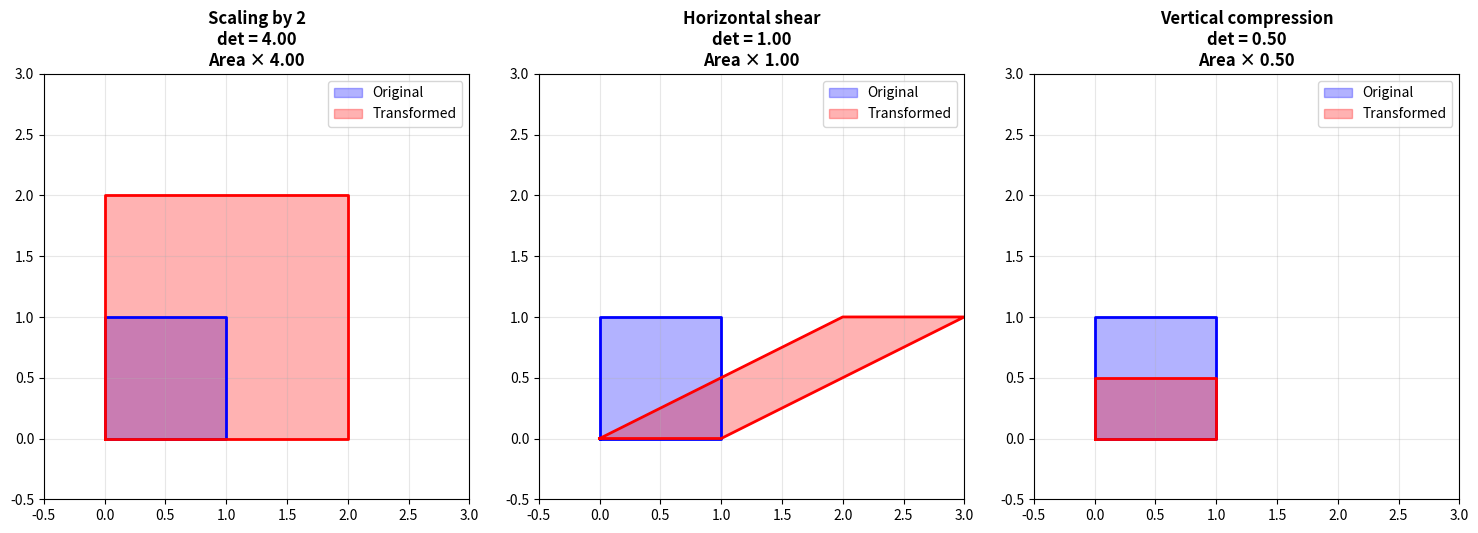

Write the Python code that produced this figure.
#Hands-On Practice Exercises with Solutions

import numpy as np
import pandas as pd
import matplotlib.pyplot as plt
import seaborn as sns

print("="*70)
print("HANDS-ON PRACTICE EXERCISES")
print("Determinants and Matrix Inverses")
print("="*70)

# ============================================================================
# EXERCISE 1: COMPUTE DETERMINANTS BY HAND AND VERIFY
# ============================================================================

print("\n" + "="*70)
print("EXERCISE 1: Computing Determinants")
print("="*70)

print("\n--- Problem 1.1: 2×2 Matrix ---")
A = np.array([[5, 3],
              [2, 1]])
print("Matrix A =")
print(A)
print("\nCompute det(A) by hand using: ad - bc")
print("Your calculation: (5)(1) - (3)(2) = 5 - 6 = -1")
print(f"NumPy verification: {np.linalg.det(A):.4f}")

print("\n--- Problem 1.2: 3×3 Matrix ---")
B = np.array([[2, 1, 3],
              [1, 0, 1],
              [0, 2, 1]])
print("Matrix B =")
print(B)
print("\nUsing cofactor expansion along first row:")
print("det(B) = 2*|0 1| - 1*|1 1| + 3*|1 0|")
print("           |2 1|     |0 1|     |0 2|")
print("       = 2*(0-2) - 1*(1-0) + 3*(2-0)")
print("       = 2*(-2) - 1 + 3*2")
print("       = -4 - 1 + 6 = 1")
print(f"NumPy verification: {np.linalg.det(B):.4f}")

# ============================================================================
# EXERCISE 2: DETERMINE INVERTIBILITY
# ============================================================================

print("\n" + "="*70)
print("EXERCISE 2: Check Invertibility")
print("="*70)

test_matrices = [
    ("Matrix C", np.array([[1, 2], [3, 4]])),
    ("Matrix D", np.array([[2, 6], [1, 3]])),
    ("Matrix E", np.array([[1, 0, 2], [2, 1, 0], [3, 2, 1]])),
    ("Matrix F", np.array([[1, 2, 3], [2, 4, 6], [3, 6, 9]])),
]

for name, matrix in test_matrices:
    print(f"\n--- {name} ---")
    print(matrix)
    det = np.linalg.det(matrix)
    print(f"det = {det:.6f}")
    
    if abs(det) < 1e-10:
        print("❌ NOT INVERTIBLE (det ≈ 0)")
        print("Why? The rows/columns are linearly dependent.")
    else:
        print("✓ INVERTIBLE (det ≠ 0)")
        print("You can find the inverse!")

# ============================================================================
# EXERCISE 3: COMPUTE MATRIX INVERSES
# ============================================================================

print("\n" + "="*70)
print("EXERCISE 3: Computing Matrix Inverses")
print("="*70)

print("\n--- Problem 3.1: Simple 2×2 Inverse ---")
G = np.array([[4, 7],
              [2, 6]])
print("Matrix G =")
print(G)

det_G = np.linalg.det(G)
print(f"\nStep 1: Check determinant = {det_G:.4f}")

if det_G != 0:
    print("Step 2: Matrix is invertible, compute inverse")
    G_inv = np.linalg.inv(G)
    print("\nG^(-1) =")
    print(G_inv)
    
    print("\nStep 3: Verify G × G^(-1) = I")
    identity = G @ G_inv
    print(identity)
    print("✓ Verification successful!")
    
    # Manual calculation for 2x2
    print("\n--- Manual 2×2 Inverse Formula ---")
    print("For A = [a b]")
    print("        [c d]")
    print("\nA^(-1) = (1/det) × [ d  -b]")
    print("                    [-c   a]")
    print(f"\nFor our matrix: det = {det_G}")
    a, b = G[0]
    c, d = G[1]
    print(f"G^(-1) = (1/{det_G:.1f}) × [{d:2.0f} {-b:3.0f}]")
    print(f"                        [{-c:2.0f}  {a:2.0f}]")
    manual_inv = (1/det_G) * np.array([[d, -b], [-c, a]])
    print("\nManual calculation result:")
    print(manual_inv)
    print(f"Matches NumPy? {np.allclose(manual_inv, G_inv)}")

print("\n--- Problem 3.2: 3×3 Matrix Inverse ---")
H = np.array([[1, 2, 3],
              [0, 1, 4],
              [5, 6, 0]])
print("Matrix H =")
print(H)

det_H = np.linalg.det(H)
print(f"\nDeterminant = {det_H:.4f}")

if det_H != 0:
    H_inv = np.linalg.inv(H)
    print("\nH^(-1) =")
    print(H_inv)
    
    print("\nVerification: H × H^(-1) =")
    print(H @ H_inv)

# ============================================================================
# EXERCISE 4: SOLVING LINEAR SYSTEMS
# ============================================================================

print("\n" + "="*70)
print("EXERCISE 4: Solving Linear Systems Using Inverses")
print("="*70)

print("\nSolve: Ax = b")
print("\nWhere A and b are:")

A = np.array([[2, 1],
              [1, 3]])
b = np.array([5, 7])

print("A =")
print(A)
print(f"\nb = {b}")

print("\nMethod 1: Using matrix inverse")
print("x = A^(-1) × b")

det_A = np.linalg.det(A)
print(f"\ndet(A) = {det_A:.4f} (invertible!)")

A_inv = np.linalg.inv(A)
x_inv = A_inv @ b

print("\nA^(-1) =")
print(A_inv)
print(f"\nx = A^(-1) × b = {x_inv}")

print("\nMethod 2: Using np.linalg.solve (more efficient)")
x_solve = np.linalg.solve(A, b)
print(f"x = {x_solve}")

print("\nVerification: A × x = b?")
print(f"A × x = {A @ x_inv}")
print(f"b = {b}")
print(f"Match? {np.allclose(A @ x_inv, b)}")

# ============================================================================
# EXERCISE 5: AREA TRANSFORMATION CHALLENGE
# ============================================================================

print("\n" + "="*70)
print("EXERCISE 5: Area Transformation Challenge")
print("="*70)

transformations = {
    "Scaling by 2": np.array([[2, 0], [0, 2]]),
    "Horizontal shear": np.array([[1, 2], [0, 1]]),
    "Vertical compression": np.array([[1, 0], [0, 0.5]]),
}

fig, axes = plt.subplots(1, len(transformations), figsize=(15, 5))

for idx, (name, T) in enumerate(transformations.items()):
    # Unit square
    square = np.array([[0, 1, 1, 0, 0],
                       [0, 0, 1, 1, 0]])
    
    # Transform
    transformed = T @ square
    
    # Calculate areas
    det = np.linalg.det(T)
    
    # Plot
    ax = axes[idx]
    ax.fill(square[0], square[1], alpha=0.3, color='blue', label='Original')
    ax.fill(transformed[0], transformed[1], alpha=0.3, color='red', label='Transformed')
    ax.plot(square[0], square[1], 'b-', linewidth=2)
    ax.plot(transformed[0], transformed[1], 'r-', linewidth=2)
    ax.grid(True, alpha=0.3)
    ax.set_aspect('equal')
    ax.set_xlim(-0.5, 3)
    ax.set_ylim(-0.5, 3)
    ax.set_title(f'{name}\ndet = {det:.2f}\nArea × {abs(det):.2f}', fontweight='bold')
    ax.legend()

plt.tight_layout()
plt.savefig('area_transformations.png', dpi=150, bbox_inches='tight')
plt.show()

print("\nFor each transformation:")
for name, T in transformations.items():
    det = np.linalg.det(T)
    print(f"\n{name}:")
    print(f"  Matrix: {T.tolist()}")
    print(f"  Determinant: {det:.4f}")
    print(f"  Original area: 1")
    print(f"  Transformed area: {abs(det):.4f}")
    print(f"  Area multiplied by: {abs(det):.4f}")

# ============================================================================
# EXERCISE 6: TRUE/FALSE QUIZ
# ============================================================================

print("\n" + "="*70)
print("EXERCISE 6: True/False Quiz (Test Your Understanding)")
print("="*70)

quiz = [
    ("If det(A) = 0, then A is invertible", False, 
     "False. det(A) = 0 means A is SINGULAR (not invertible)"),
    
    ("If det(A) = 5, then A is invertible", True, 
     "True. Any non-zero determinant means the matrix is invertible"),
    
    ("det(AB) = det(A) + det(B)", False, 
     "False. det(AB) = det(A) × det(B) (multiplication, not addition)"),
    
    ("det(A^T) = det(A)", True, 
     "True. The determinant of a transpose equals the original determinant"),
    
    ("If det(A) = -2, the transformation includes a reflection", True, 
     "True. Negative determinant indicates reflection"),
    
    ("All diagonal matrices are invertible", False, 
     "False. Only if all diagonal elements are non-zero"),
    
    ("The identity matrix has determinant 1", True, 
     "True. det(I) = 1 always"),
    
    ("If A is 3×3 and det(A) = 2, then det(2A) = 4", False, 
     "False. det(2A) = 2³ × det(A) = 8 × 2 = 16"),
]

correct = 0
for i, (question, answer, explanation) in enumerate(quiz, 1):
    print(f"\n{i}. {question}")
    print(f"   Answer: {answer}")
    print(f"   Explanation: {explanation}")
    correct += 1

print(f"\n{'='*70}")
print(f"Quiz complete! Review the explanations above.")
print(f"{'='*70}")

# ============================================================================
# EXERCISE 7: PRACTICE PROBLEMS (DO YOURSELF)
# ============================================================================

print("\n" + "="*70)
print("EXERCISE 7: Additional Practice Problems")
print("="*70)

practice_problems = """
Try these problems yourself, then verify with NumPy:

1. Compute the determinant of:
   A = [[3, 1],
        [2, 4]]
   
   Answer: _______

2. Is this matrix invertible? Why or why not?
   B = [[1, 2],
        [2, 4]]
   
   Answer: _______

3. Find the inverse of:
   C = [[1, 2],
        [3, 5]]
   
   Answer: C^(-1) = _______

4. What is the area scaling factor for:
   D = [[2, 0],
        [0, 3]]
   
   Answer: _______

5. If det(A) = 5 and det(B) = 3, what is det(AB)?
   
   Answer: _______
"""

print(practice_problems)

# Provide answers for verification
print("\n--- SOLUTIONS FOR VERIFICATION ---")
print("\n1. det(A) = 3*4 - 1*2 = 10")
A1 = np.array([[3, 1], [2, 4]])
print(f"   NumPy: {np.linalg.det(A1):.4f}")

print("\n2. B is NOT invertible because det(B) = 0")
B1 = np.array([[1, 2], [2, 4]])
print(f"   NumPy: {np.linalg.det(B1):.6f}")
print("   Note: 2nd row = 2 × 1st row (linearly dependent)")

print("\n3. C^(-1):")
C1 = np.array([[1, 2], [3, 5]])
C1_inv = np.linalg.inv(C1)
print(C1_inv)

print("\n4. Area scaling = |det(D)| = |6| = 6")
D1 = np.array([[2, 0], [0, 3]])
print(f"   NumPy: {abs(np.linalg.det(D1)):.4f}")

print("\n5. det(AB) = det(A) × det(B) = 5 × 3 = 15")

# ============================================================================
# FINAL SUMMARY
# ============================================================================

print("\n" + "="*70)
print("🎓 CONGRATULATIONS! You've completed all exercises!")
print("="*70)

summary_table = pd.DataFrame({
    'Concept': [
        'Determinant = 0',
        'Determinant ≠ 0',
        'det(AB)',
        'det(A^-1)',
        'det(A^T)',
        '|det(A)|',
        'Negative det'
    ],
    'Meaning': [
        'Matrix is SINGULAR (not invertible)',
        'Matrix is INVERTIBLE',
        'det(A) × det(B)',
        '1 / det(A)',
        'det(A)',
        'Area/volume scaling factor',
        'Includes reflection'
    ],
    'Example': [
        '[[1,2],[2,4]]',
        '[[1,2],[3,4]]',
        '-',
        '-',
        '-',
        '2×2 → area × |det|',
        'Mirror transformation'
    ]
})
